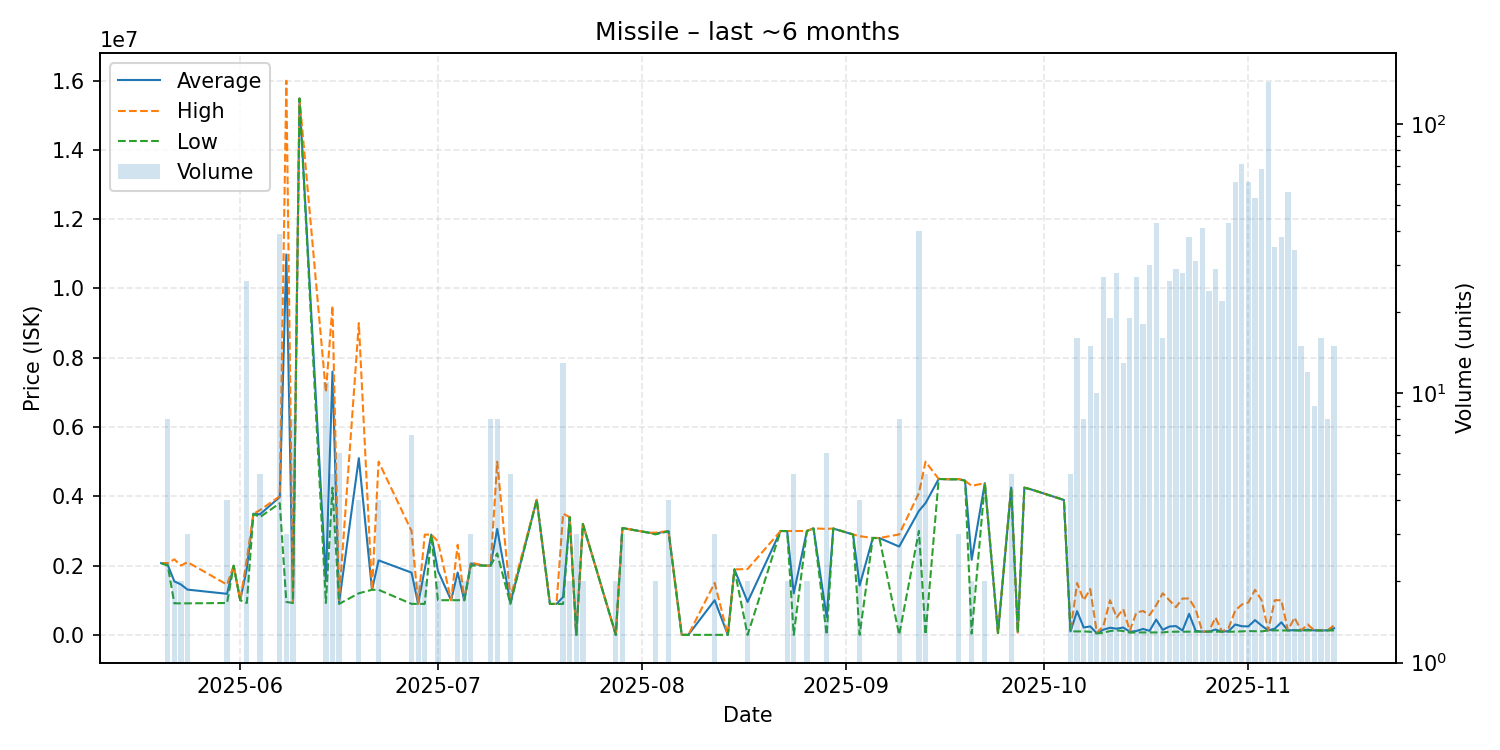

The file beside this chart, header and first rows:
date, average, highest, lowest, order_count, volume
2025-05-20, 2072000, 2072000, 2072000, 1, 1
2025-05-21, 2018000, 2072000, 2000000, 2, 8
2025-05-22, 1545100, 2180000, 910200, 2, 2
2025-05-23, 1455050, 2000000, 910100, 2, 2
2025-05-24, 1306733, 2100000, 910100, 2, 3
2025-05-30, 1185050, 1450000, 920100, 3, 4
2025-05-31, 1996000, 1996000, 1996000, 1, 1
2025-06-01, 1000000, 1000000, 1000000, 1, 1
2025-06-02, 1915835, 2185000, 920100, 16, 26
2025-06-03, 3494000, 3494000, 3494000, 1, 1
2025-06-04, 3480400, 3602000, 3399000, 4, 5
2025-06-07, 3978513, 4000000, 3800000, 7, 39
2025-06-08, 10980000, 15995000, 950000, 3, 3
2025-06-09, 925075, 940000, 920100, 4, 8
2025-06-10, 15480000, 15480000, 15480000, 1, 1
2025-06-14, 1557327, 7000000, 920100, 5, 11
2025-06-15, 7598000, 9500000, 4250000, 5, 5
2025-06-16, 929833, 1000000, 893000, 3, 6
2025-06-19, 5100000, 8999000, 1201000, 4, 4
2025-06-21, 1301000, 1301000, 1301000, 1, 1
2025-06-22, 2150250, 5000000, 1300000, 4, 4
2025-06-27, 1796857, 2998000, 894000, 5, 7
2025-06-28, 894000, 894000, 894000, 1, 2
2025-06-29, 1894000, 2894000, 894000, 2, 2
2025-06-30, 2894000, 2894000, 2894000, 1, 1
2025-07-01, 1850500, 2700000, 1001000, 2, 2
2025-07-03, 1001000, 1001000, 1001000, 1, 1
2025-07-04, 1800500, 2600000, 1001000, 2, 2
2025-07-05, 1000500, 1001000, 1000000, 2, 2
2025-07-06, 2060000, 2090000, 2000000, 3, 3
2025-07-08, 1999000, 1999000, 1999000, 1, 1
2025-07-09, 1999000, 1999000, 1999000, 1, 8
2025-07-10, 3060625, 4998500, 2350000, 6, 8
2025-07-12, 928480, 1070000, 893100, 3, 5
2025-07-16, 3899000, 3899000, 3899000, 1, 1
2025-07-18, 893100, 893100, 893100, 1, 1
2025-07-19, 893100, 893100, 893100, 1, 1
2025-07-20, 1093631, 3500000, 893100, 2, 13
2025-07-21, 3396000, 3397000, 3395000, 2, 2
2025-07-22, 0.1, 0.1, 0.1, 1, 3
2025-07-23, 3200000, 3200000, 3200000, 2, 2
2025-07-28, 0.13, 0.13, 0.13, 1, 2
2025-07-29, 3084333, 3085000, 3084000, 3, 3
2025-08-02, 2949000, 2949000, 2949000, 1, 1
2025-08-03, 2925000, 2950000, 2900000, 2, 2
2025-08-05, 2993250, 2997000, 2989500, 4, 4
2025-08-07, 402.5, 402.5, 402.5, 1, 1
2025-08-08, 402.6, 402.6, 402.6, 1, 1
2025-08-12, 1000134, 1500000, 402.8, 3, 3
2025-08-14, 403.0, 403.0, 403.0, 1, 1
2025-08-15, 1890000, 1890000, 1890000, 1, 1
2025-08-17, 950202, 1900000, 403.4, 2, 2
2025-08-22, 2997000, 2997000, 2997000, 1, 1
2025-08-23, 2996500, 2997000, 2996000, 2, 2
2025-08-24, 1199410, 2997000, 1016, 4, 5
2025-08-26, 2998500, 2999000, 2998000, 2, 2
2025-08-27, 3073000, 3073000, 3073000, 1, 1
2025-08-29, 510920, 3060000, 1104, 2, 6
2025-08-30, 3069000, 3069000, 3069000, 1, 1
2025-09-02, 2899000, 2899000, 2899000, 1, 1
... 59 more rows
